Run: headless pygame with SDL's dummy video driver; simulated clock (each Clock.tick advances the game by its frame time, no real sleeping); random seed 0; keys injected as events and as key.get_pressed() state; no mouse input.
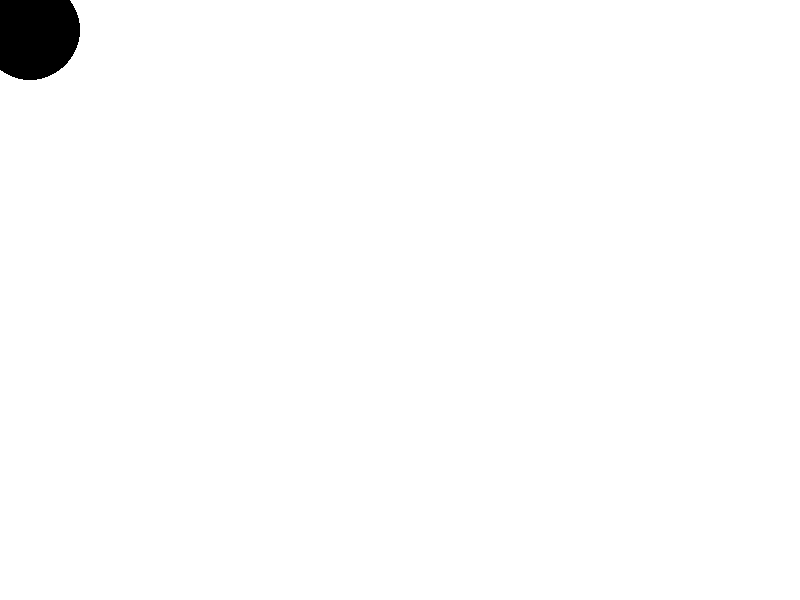
Frame 1 of 4 · flips 1–60 · no input
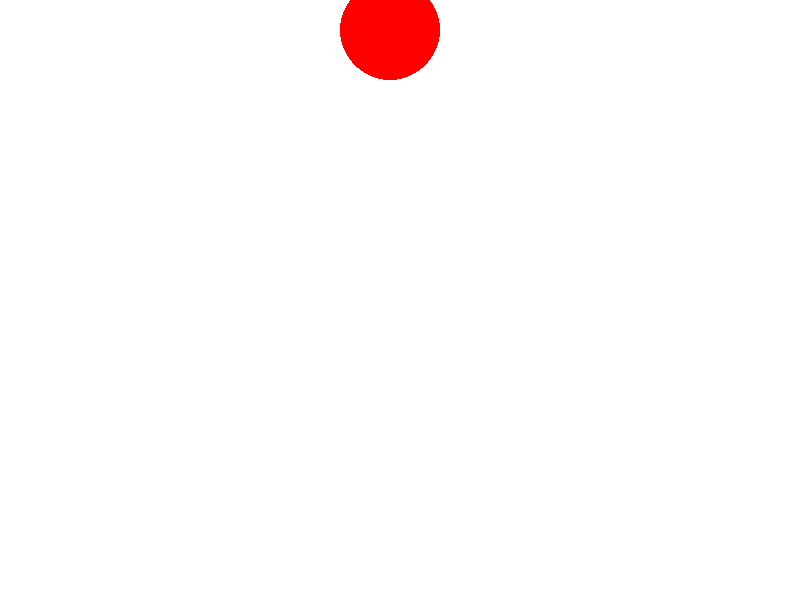
Frame 2 of 4 · flips 61–180 · tapped SPACE, RETURN · held RIGHT (→), D
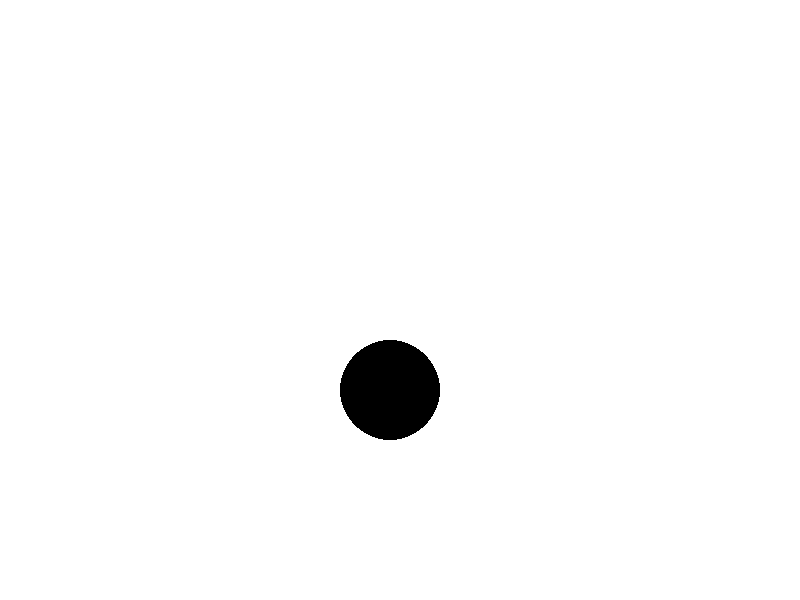
Frame 3 of 4 · flips 181–300 · held DOWN (↓), S
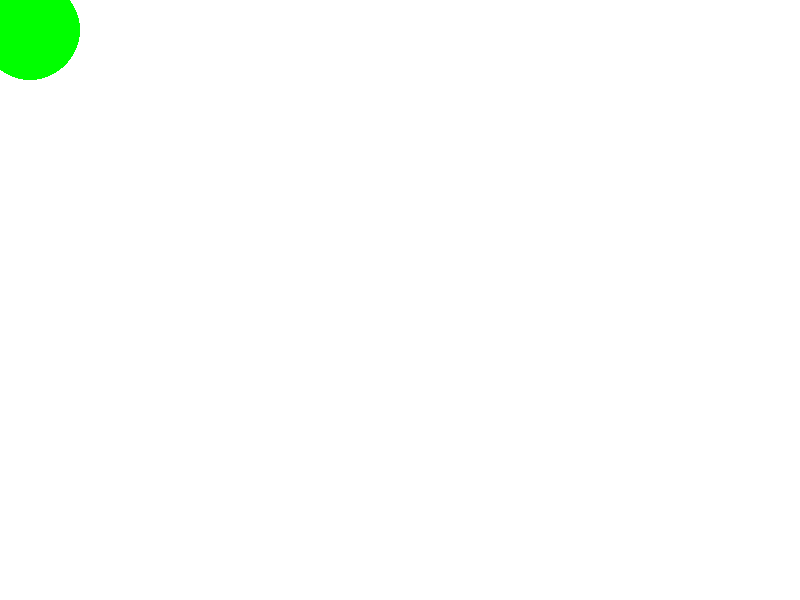
Frame 4 of 4 · flips 301–420 · held LEFT (←), A, UP (↑), W

The pygame program that drew these frames:

import pygame

pygame.init()

black=(0,0,
	0)
pink=(255,0,255)
red=(255,0,0)
green=(0,255,0)
blue=(0,0,255)

is_blue=True
x=30
y=30
color=black
screen=pygame.display.set_mode((800,600))

pygame.display.set_caption('Yeba')

exit=False
clock=pygame.time.Clock()
while not exit:
	for event in pygame.event.get():
		if event.type==pygame.QUIT:
			exit=True
		if event.type==pygame.KEYDOWN and event.key==pygame.K_SPACE:
			is_blue=not is_blue	

	pressed=pygame.key.get_pressed()
	if pressed[pygame.K_UP]:
		color=pink
		y-=3
	if pressed[pygame.K_DOWN]:
		color=black
		y+=3
	if pressed[pygame.K_RIGHT]:
		color=red
		x+=3
	if pressed[pygame.K_LEFT]:
		color=green
		x-=3
	if pressed[pygame.K_SPACE]:
		color=blue
	screen.fill((255,255,255))	
	pygame.draw.circle(screen,color,(x,y),50,0)
	pygame.display.flip()					
	clock.tick(60)
